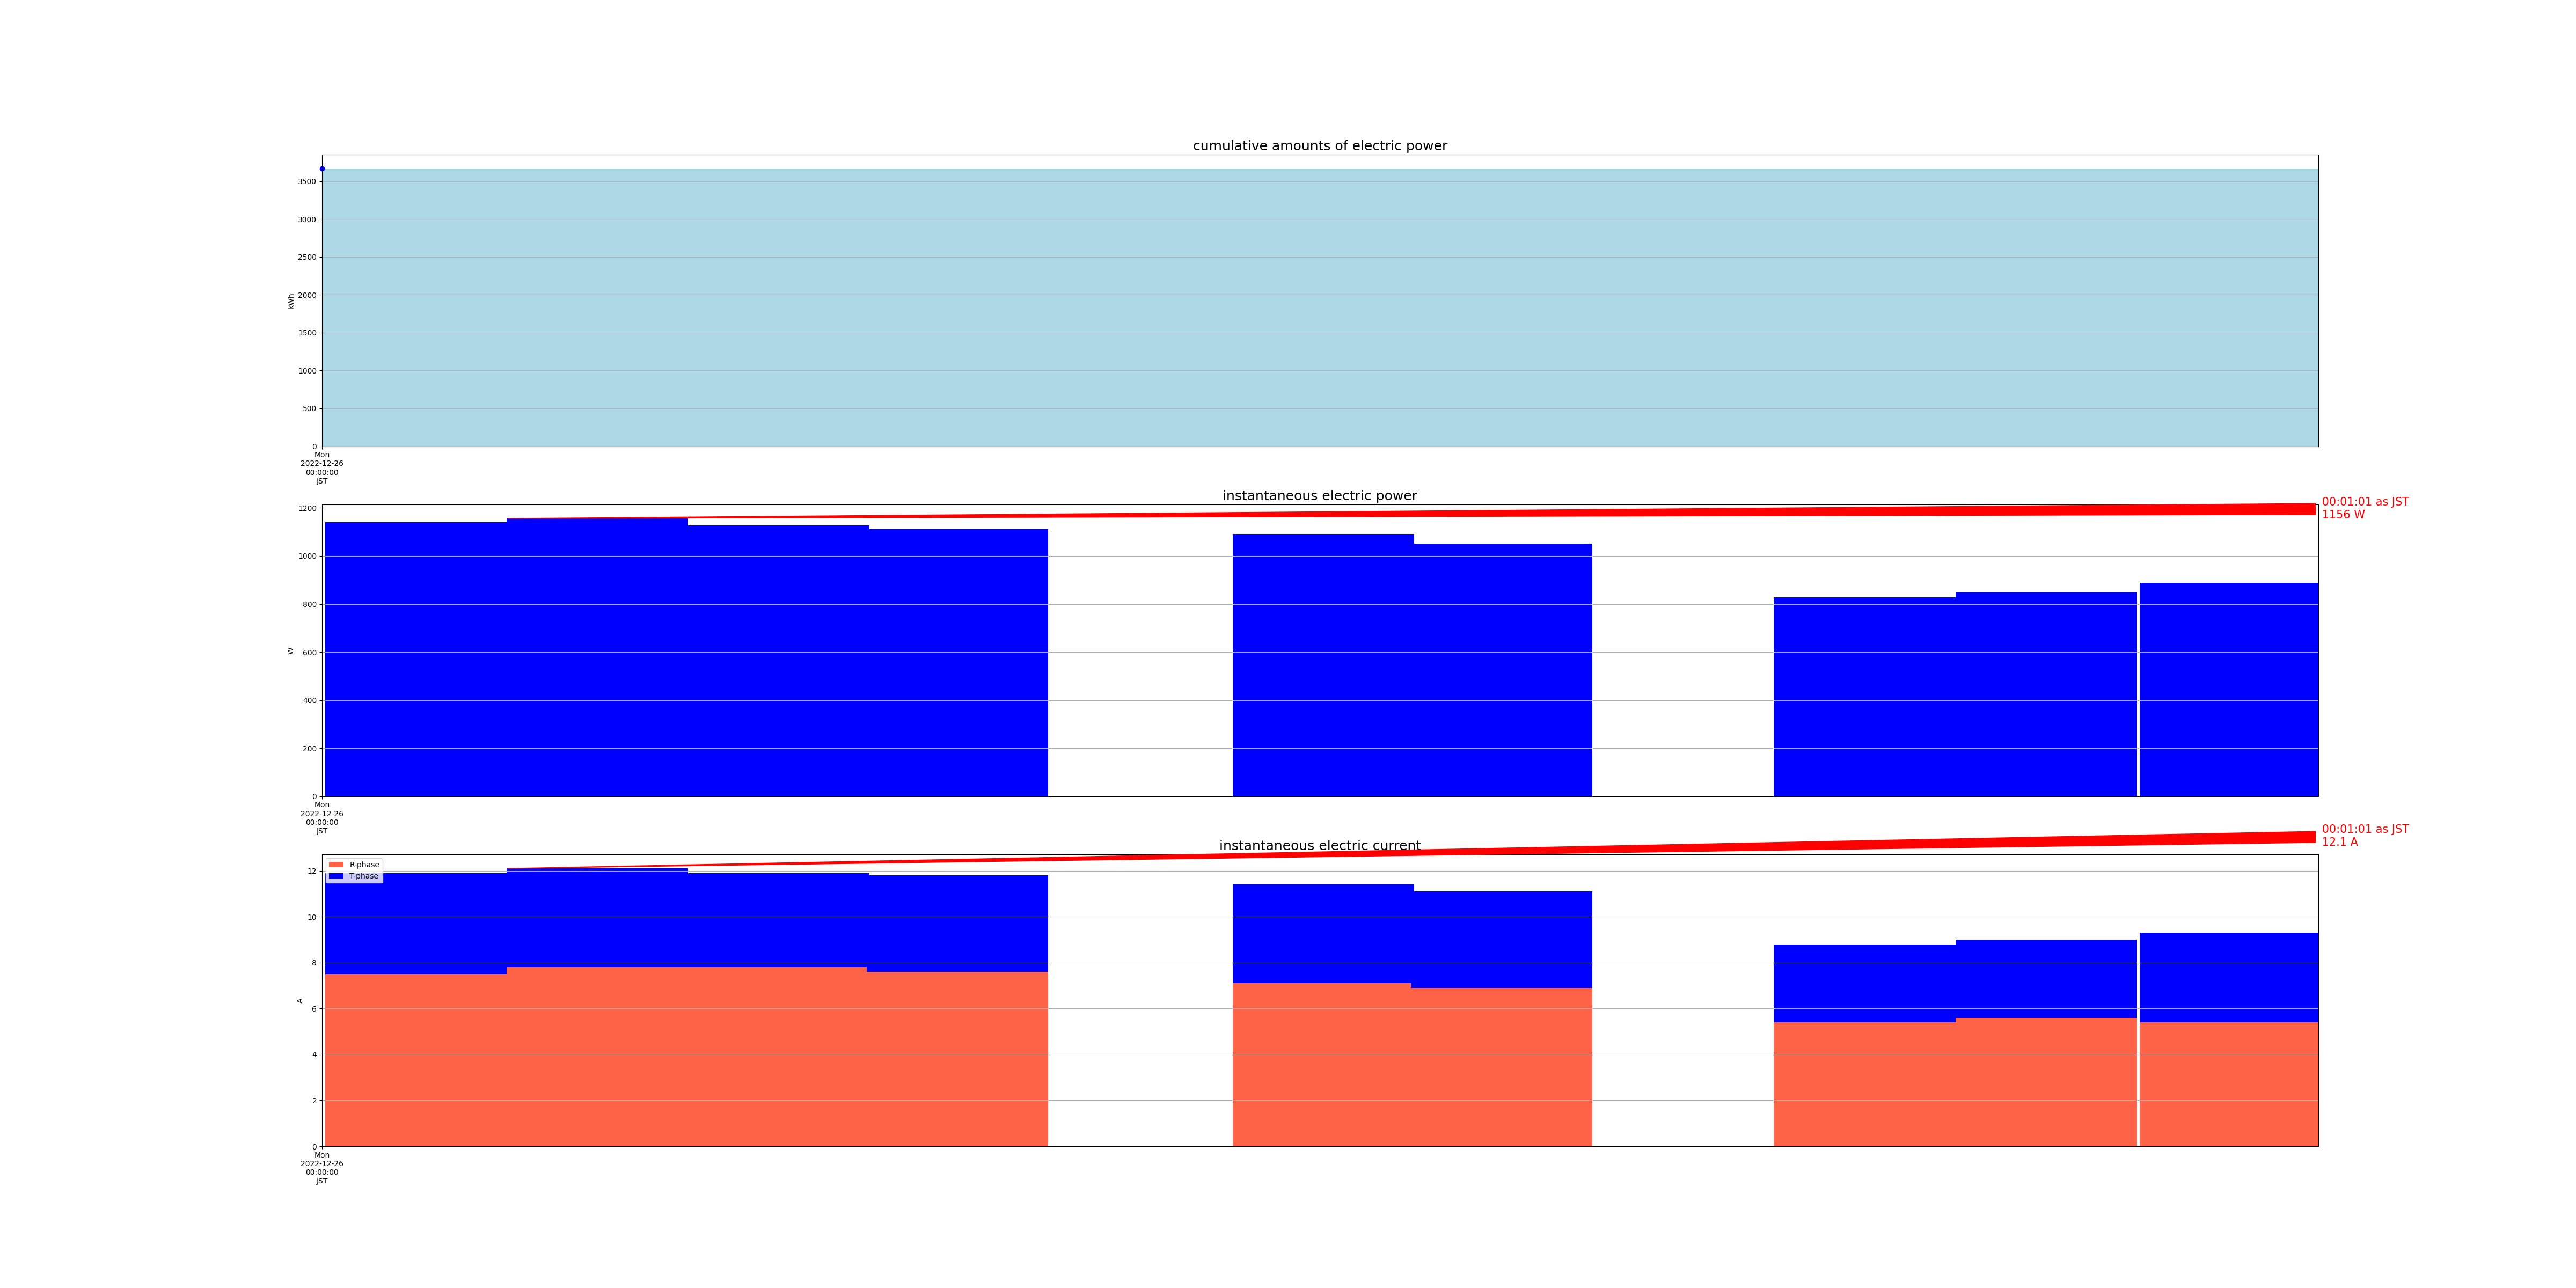

Source data for this figure (header and first rows):
measured_at, sensor_id, cumlative_kwh, instant_watt, instant_ampere_R, instant_ampere_T
2022-12-26 00:00:01+09:00, smartmeter, , 1140, , 
2022-12-26 00:00:01+09:00, smartmeter, , , 7.5, 4.4
2022-12-26 00:00:00+09:00, smartmeter, 3670, , , 
2022-12-26 00:01:01+09:00, smartmeter, , 1156, , 
2022-12-26 00:01:01+09:00, smartmeter, , , 7.8, 4.3
2022-12-26 00:02:01+09:00, smartmeter, , 1128, , 
2022-12-26 00:02:01+09:00, smartmeter, , , 7.8, 4.1
2022-12-26 00:03:00+09:00, smartmeter, , 1112, , 
2022-12-26 00:03:00+09:00, smartmeter, , , 7.6, 4.2
2022-12-26 00:05:01+09:00, smartmeter, , 1092, , 
2022-12-26 00:05:01+09:00, smartmeter, , , 7.1, 4.3
2022-12-26 00:06:00+09:00, smartmeter, , 1052, , 
2022-12-26 00:06:00+09:00, smartmeter, , , 6.9, 4.2
2022-12-26 00:08:00+09:00, smartmeter, , 828.0, , 
2022-12-26 00:08:00+09:00, smartmeter, , , 5.4, 3.4
2022-12-26 00:09:00+09:00, smartmeter, , 848.0, , 
2022-12-26 00:09:00+09:00, smartmeter, , , 5.6, 3.4
2022-12-26 00:10:01+09:00, smartmeter, , 888.0, , 
2022-12-26 00:10:01+09:00, smartmeter, , , 5.4, 3.9
2022-12-26 00:11:00+09:00, smartmeter, , 884.0, , 
2022-12-26 00:11:00+09:00, smartmeter, , , 5.5, 3.8
